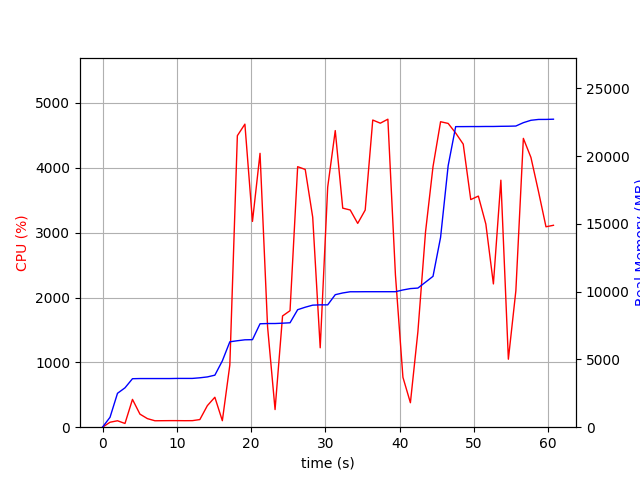

The file beside this chart, header and first rows:
elapsed_time, nproc, cpu, mem_real, mem_virtual
3.62396240234375e-05, 1, 0.0, 6.988, 3185
1.006, 1, 76.5, 730.2, 1685
2.013, 1, 99.3, 2500, 4941
3.021, 2, 57.6, 2904, 5032
4.029, 1, 428.8, 3576, 9028
5.036, 1, 201.5, 3588, 9028
6.043, 1, 132.0, 3588, 9028
7.051, 1, 99.2, 3588, 9028
8.059, 1, 100.3, 3588, 9028
9.065, 1, 101.3, 3588, 9028
10.07, 1, 101.2, 3598, 9028
11.08, 1, 100.3, 3598, 9028
12.09, 1, 101.0, 3598, 9028
13.1, 1, 117.8, 3644, 9028
14.11, 1, 332.5, 3708, 9102
15.12, 1, 461.9, 3837, 9182
16.13, 1, 100.2, 4891, 12862
17.14, 1, 958.5, 6299, 13114
18.15, 1, 4496, 6377, 13114
19.16, 1, 4674, 6445, 13194
20.18, 1, 3174, 6456, 13194
21.2, 1, 4223, 7628, 14389
22.22, 1, 1547, 7646, 14394
23.23, 1, 272.0, 7647, 14394
24.23, 1, 1716, 7671, 14394
25.24, 1, 1797, 7701, 14554
26.27, 1, 4018, 8666, 15617
27.29, 1, 3975, 8849, 15707
28.29, 1, 3239, 9001, 15707
29.3, 1, 1225, 9023, 15707
30.31, 1, 3702, 9023, 15707
31.33, 1, 4574, 9773, 16289
32.34, 1, 3378, 9901, 16289
33.34, 1, 3350, 9989, 16289
34.35, 1, 3143, 9989, 16289
35.36, 1, 3348, 9993, 16289
36.38, 1, 4737, 9993, 16289
37.39, 1, 4688, 9993, 16289
38.41, 1, 4750, 9993, 16289
39.43, 1, 2348, 9993, 16289
40.44, 1, 769.7, 10121, 16481
41.45, 1, 377.4, 10223, 16481
42.45, 1, 1472, 10261, 16481
43.48, 1, 3009, 10695, 19041
44.49, 1, 4019, 11128, 19041
45.51, 1, 4711, 14000, 26755
46.53, 1, 4685, 19284, 31919
47.54, 1, 4537, 22168, 31919
48.56, 1, 4365, 22170, 31919
49.57, 1, 3510, 22174, 31919
50.59, 1, 3564, 22174, 31919
51.6, 1, 3132, 22180, 31919
52.62, 1, 2209, 22180, 31919
53.63, 1, 3809, 22192, 31919
54.63, 1, 1048, 22198, 31919
55.64, 1, 2103, 22212, 31919
56.65, 1, 4454, 22460, 32217
57.67, 1, 4160, 22636, 32409
58.69, 1, 3635, 22698, 32409
59.7, 1, 3091, 22700, 32409
... 1 more rows
